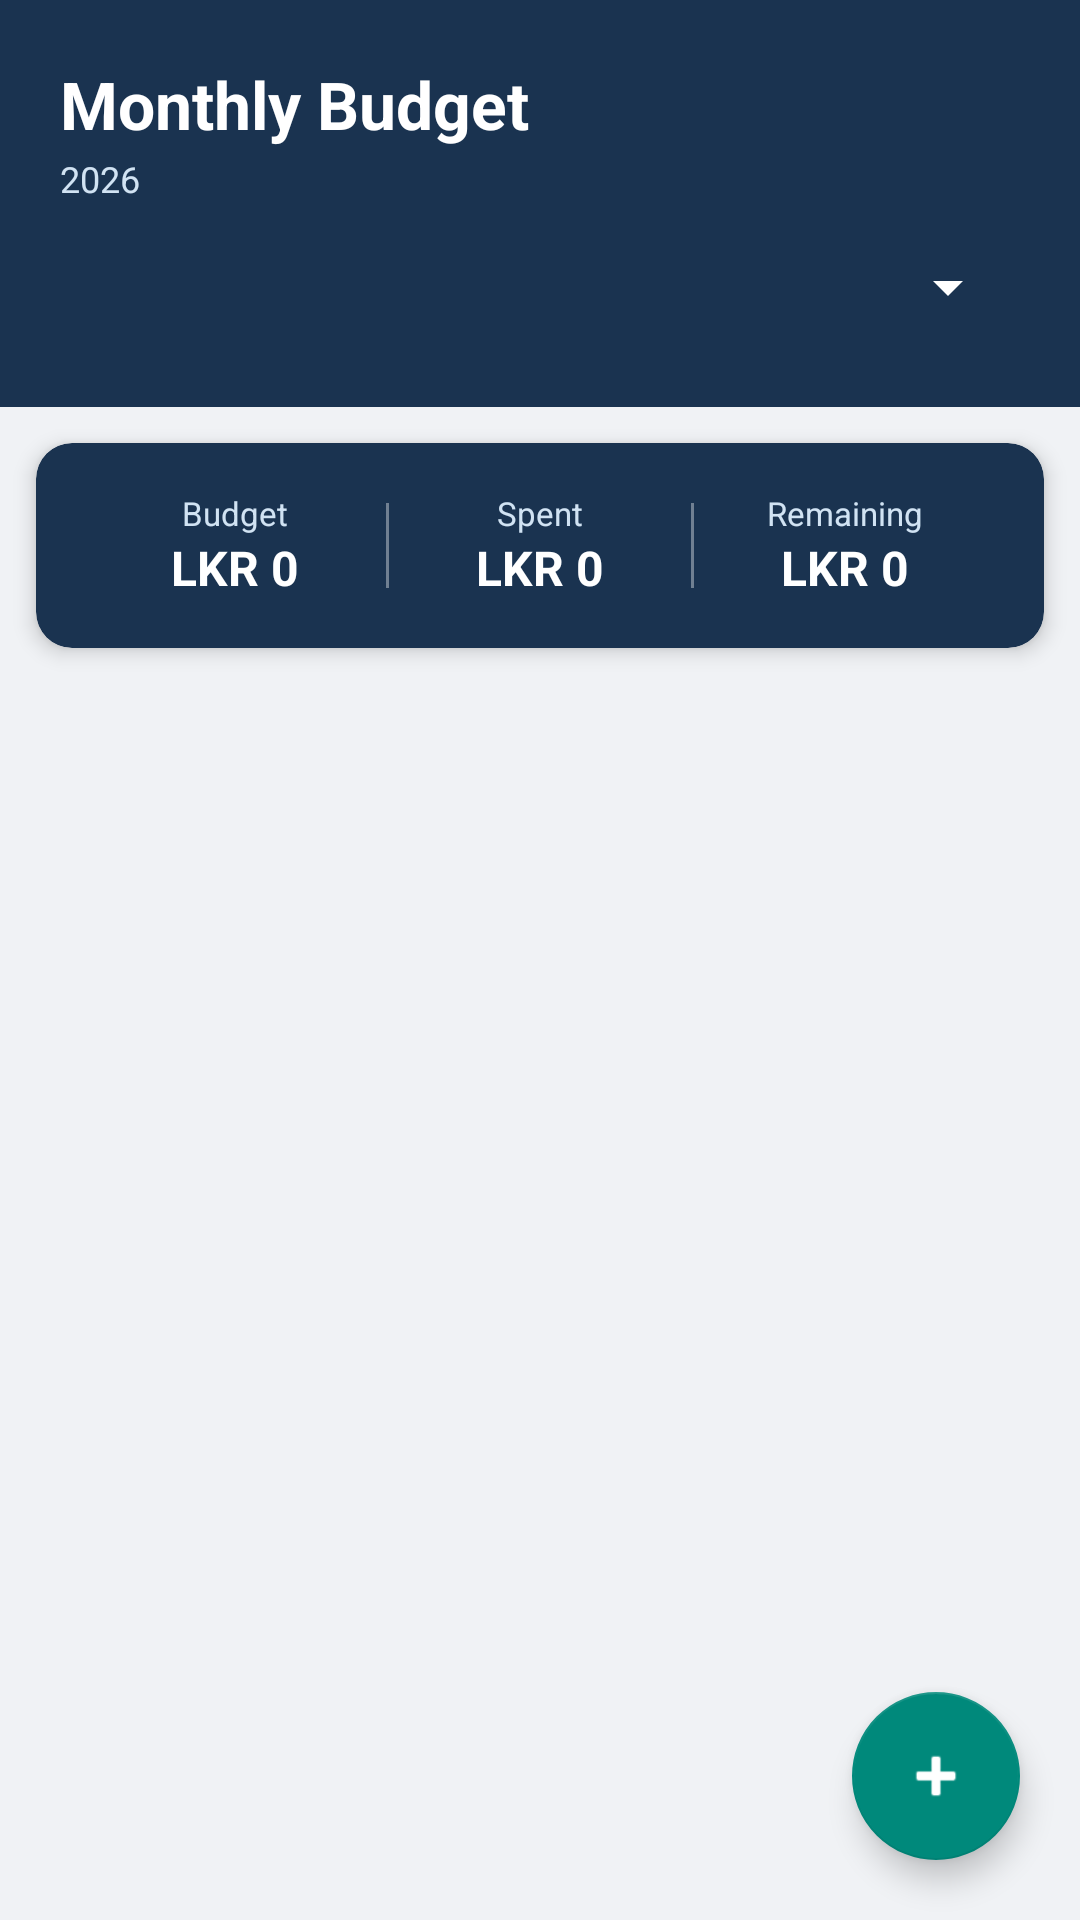

Here is an Android app screen rendered from its layout file. Give the layout XML and the strings, colors and styles it references.
<!-- AndroidManifest.xml: application theme Theme.StudentExpenseTracker -->
<!-- res/layout/fragment_budget.xml -->
<?xml version="1.0" encoding="utf-8"?>
<androidx.coordinatorlayout.widget.CoordinatorLayout
    xmlns:android="http://schemas.android.com/apk/res/android"
    xmlns:app="http://schemas.android.com/apk/res-auto"
    android:layout_width="match_parent"
    android:layout_height="match_parent"
    android:background="@color/colorBackground">

    <LinearLayout
        android:layout_width="match_parent"
        android:layout_height="match_parent"
        android:orientation="vertical">

        
        <LinearLayout
            android:layout_width="match_parent"
            android:layout_height="wrap_content"
            android:orientation="vertical"
            android:background="@color/colorPrimary"
            android:padding="20dp"
            android:paddingTop="40dp">

            <TextView
                android:layout_width="wrap_content"
                android:layout_height="wrap_content"
                android:text="Monthly Budget"
                android:textColor="#FFFFFF"
                android:textSize="22sp"
                android:textStyle="bold" />

            
            <TextView
                android:id="@+id/tv_budget_month"
                android:layout_width="wrap_content"
                android:layout_height="wrap_content"
                android:text="2026"
                android:textColor="@color/colorTextOnNavySecondary"
                android:textSize="12sp"
                android:layout_marginTop="2dp" />

            
            <Spinner
                android:id="@+id/sp_budget_month"
                android:layout_width="match_parent"
                android:layout_height="40dp"
                android:layout_marginTop="8dp"
                android:backgroundTint="#FFFFFF"
                android:popupBackground="@color/colorSurface" />
        </LinearLayout>

        
        <androidx.cardview.widget.CardView
            android:layout_width="match_parent"
            android:layout_height="wrap_content"
            android:layout_margin="12dp"
            app:cardCornerRadius="12dp"
            app:cardElevation="4dp"
            app:cardBackgroundColor="@color/colorPrimary">

            <LinearLayout
                android:layout_width="match_parent"
                android:layout_height="wrap_content"
                android:orientation="horizontal"
                android:padding="16dp">

                
                <LinearLayout
                    android:layout_width="0dp"
                    android:layout_height="wrap_content"
                    android:layout_weight="1"
                    android:orientation="vertical"
                    android:gravity="center">
                    <TextView
                        android:layout_width="wrap_content"
                        android:layout_height="wrap_content"
                        android:text="Budget"
                        android:textColor="@color/colorTextOnNavySecondary"
                        android:textSize="11sp" />
                    <TextView
                        android:id="@+id/tv_summary_total_budget"
                        android:layout_width="wrap_content"
                        android:layout_height="wrap_content"
                        android:text="LKR 0"
                        android:textColor="#FFFFFF"
                        android:textSize="16sp"
                        android:textStyle="bold" />
                </LinearLayout>

                
                <View android:layout_width="1dp" android:layout_height="match_parent"
                    android:background="#60FFFFFF" android:layout_marginVertical="4dp" />

                
                <LinearLayout
                    android:layout_width="0dp"
                    android:layout_height="wrap_content"
                    android:layout_weight="1"
                    android:orientation="vertical"
                    android:gravity="center">
                    <TextView
                        android:layout_width="wrap_content"
                        android:layout_height="wrap_content"
                        android:text="Spent"
                        android:textColor="@color/colorTextOnNavySecondary"
                        android:textSize="11sp" />
                    <TextView
                        android:id="@+id/tv_summary_total_spent"
                        android:layout_width="wrap_content"
                        android:layout_height="wrap_content"
                        android:text="LKR 0"
                        android:textColor="#FFFFFF"
                        android:textSize="16sp"
                        android:textStyle="bold" />
                </LinearLayout>

                
                <View android:layout_width="1dp" android:layout_height="match_parent"
                    android:background="#60FFFFFF" android:layout_marginVertical="4dp" />

                
                <LinearLayout
                    android:layout_width="0dp"
                    android:layout_height="wrap_content"
                    android:layout_weight="1"
                    android:orientation="vertical"
                    android:gravity="center">
                    <TextView
                        android:layout_width="wrap_content"
                        android:layout_height="wrap_content"
                        android:text="Remaining"
                        android:textColor="@color/colorTextOnNavySecondary"
                        android:textSize="11sp" />
                    <TextView
                        android:id="@+id/tv_summary_remaining"
                        android:layout_width="wrap_content"
                        android:layout_height="wrap_content"
                        android:text="LKR 0"
                        android:textColor="#FFFFFF"
                        android:textSize="16sp"
                        android:textStyle="bold" />
                </LinearLayout>

            </LinearLayout>
        </androidx.cardview.widget.CardView>

        
        <androidx.recyclerview.widget.RecyclerView
            android:id="@+id/rv_budgets"
            android:layout_width="match_parent"
            android:layout_height="0dp"
            android:layout_weight="1"
            android:clipToPadding="false"
            android:paddingBottom="80dp"
            android:paddingHorizontal="12dp" />

    </LinearLayout>

    
    <com.google.android.material.floatingactionbutton.FloatingActionButton
        android:id="@+id/fab_set_budget"
        android:layout_width="wrap_content"
        android:layout_height="wrap_content"
        android:layout_gravity="bottom|end"
        android:layout_margin="20dp"
        android:contentDescription="Set budget"
        android:src="@android:drawable/ic_input_add"
        app:backgroundTint="@color/colorAccent"
        app:tint="@color/colorTextOnPrimary" />

</androidx.coordinatorlayout.widget.CoordinatorLayout>
<!-- resources referenced by this layout -->
<resources>
  <color name="colorAccent">#00897B</color>
  <color name="colorBackground">#F0F2F5</color>
  <color name="colorPrimary">#1A3350</color>
  <color name="colorSurface">#FFFFFF</color>
  <color name="colorTextOnNavySecondary">#D1E3F3</color>
  <color name="colorTextOnPrimary">#FFFFFF</color>
  <style name="Theme.StudentExpenseTracker" parent="Theme.MaterialComponents.DayNight.NoActionBar">
          
          <item name="colorPrimary">@color/colorPrimary</item>
          <item name="colorPrimaryVariant">@color/colorPrimaryDark</item>
          <item name="colorOnPrimary">@color/colorTextOnPrimary</item>
  
          
          <item name="colorSecondary">@color/colorAccent</item>
          <item name="colorSecondaryVariant">@color/colorAccentDark</item>
          <item name="colorOnSecondary">@color/colorTextOnPrimary</item>
  
          
          <item name="android:statusBarColor">@color/colorPrimaryDark</item>
  
          
          <item name="android:windowBackground">@color/colorBackground</item>
          <item name="colorSurface">@color/colorSurface</item>
  
          
          <item name="android:textColorPrimary">@color/colorTextPrimary</item>
          <item name="android:textColorSecondary">@color/colorTextSecondary</item>
  
          
          <item name="colorAccent">@color/colorAccent</item>
  
          
          <item name="bottomNavigationStyle">@style/BottomNavStyle</item>
      </style>
  <color name="colorPrimaryDark">#0F1F31</color>
  <color name="colorAccentDark">#00695C</color>
  <color name="colorTextPrimary">#121212</color>
  <color name="colorTextSecondary">#4A5568</color>
  <style name="BottomNavStyle" parent="Widget.MaterialComponents.BottomNavigationView">
          <item name="itemIconTint">@color/bottom_nav_color</item>
          <item name="itemTextColor">@color/bottom_nav_color</item>
          <item name="backgroundTint">@color/colorSurface</item>
      </style>
</resources>
